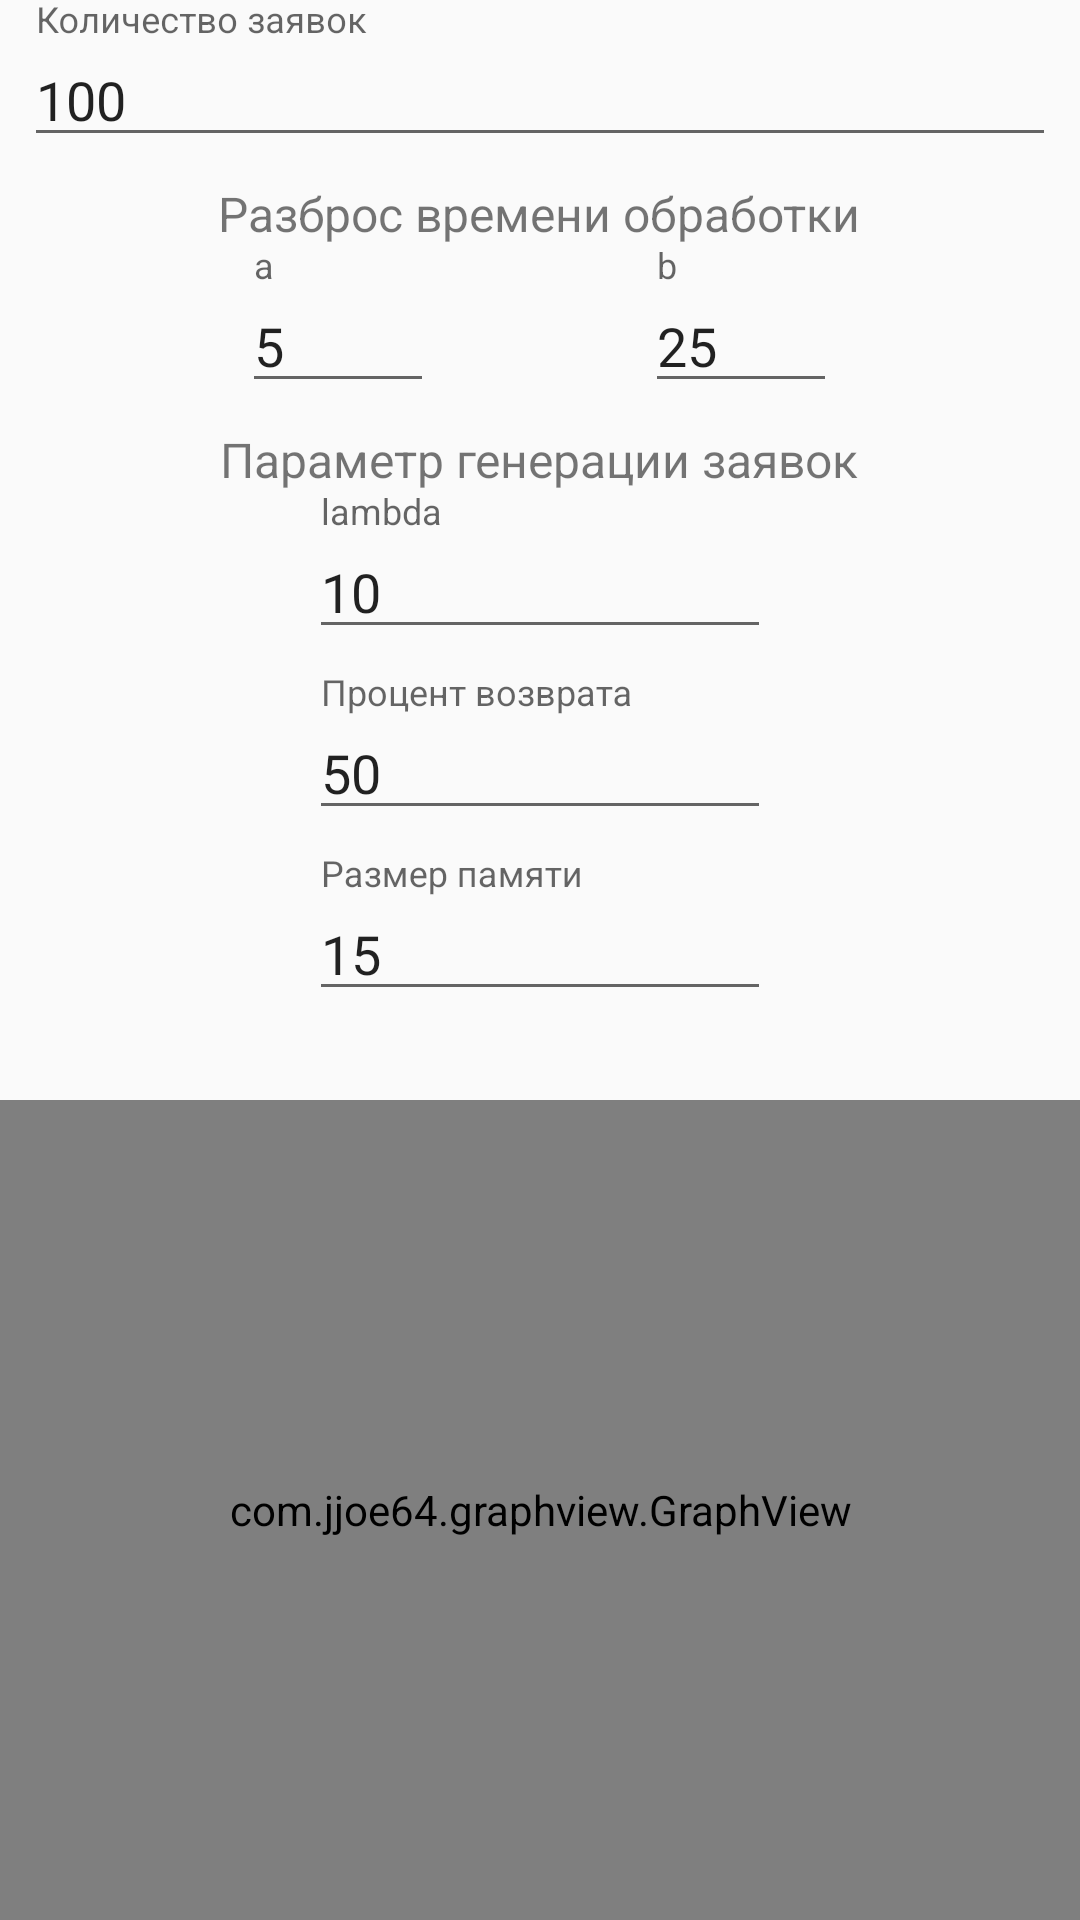

Reconstruct the res/layout file that produces this screen, plus the resources it refers to.
<!-- AndroidManifest.xml: application theme AppTheme -->
<!-- res/layout/block_modeling.xml -->
<?xml version="1.0" encoding="utf-8"?>
<RelativeLayout
    xmlns:android="http://schemas.android.com/apk/res/android"
    android:layout_width="match_parent"
    android:layout_height="wrap_content"
    xmlns:tools="http://schemas.android.com/tools">

        <android.support.design.widget.TextInputLayout
            android:id="@+id/inputLayoutDT"
            android:layout_width="match_parent"
            android:layout_height="wrap_content">
            <EditText
                android:id="@+id/inputCountRequest"
                android:layout_width="match_parent"
                android:layout_height="wrap_content"
                android:layout_margin="@dimen/stdMargin"
                android:hint="@string/requestCount"
                android:inputType="number"
                android:text="@string/defaultModelingCount"/>
        </android.support.design.widget.TextInputLayout>

        <TextView
            android:id="@+id/labelInputAB"
            android:layout_width="wrap_content"
            android:layout_height="wrap_content"
            android:layout_centerHorizontal="true"
            android:layout_below="@id/inputLayoutDT"
            android:text="@string/labelInputAB"
            android:textSize="@dimen/middleText"/>

        <android.support.design.widget.TextInputLayout
            android:id="@+id/inputLayoutA"
            android:layout_width="@dimen/widthInput"
            android:layout_height="wrap_content"
            android:layout_below="@id/labelInputAB"
            android:layout_alignStart="@id/labelInputAB">
            <EditText
                android:id="@+id/inputA"
                android:layout_width="match_parent"
                android:layout_height="wrap_content"
                android:layout_margin="@dimen/stdMargin"
                android:hint="@string/varA"
                android:inputType="number"
                android:text="@string/defaultModelingA"/>
        </android.support.design.widget.TextInputLayout>

        <android.support.design.widget.TextInputLayout
            android:id="@+id/inputLayoutB"
            android:layout_width="@dimen/widthInput"
            android:layout_height="wrap_content"
            android:layout_below="@id/labelInputAB"
            android:layout_alignEnd="@id/labelInputAB">
            <EditText
                android:id="@+id/inputB"
                android:layout_width="match_parent"
                android:layout_height="wrap_content"
                android:layout_margin="@dimen/stdMargin"
                android:hint="@string/varB"
                android:inputType="number"
                android:text="@string/defaultModelingB"/>
        </android.support.design.widget.TextInputLayout>

        <TextView
            android:id="@+id/labelInputLambda"
            android:layout_width="wrap_content"
            android:layout_height="wrap_content"
            android:layout_centerHorizontal="true"
            android:layout_below="@id/inputLayoutA"
            android:text="@string/labelInputLambda"
            android:textSize="@dimen/middleText"/>

        <android.support.design.widget.TextInputLayout
            android:id="@+id/inputLayoutLambda"
            android:layout_width="@dimen/widthInputX"
            android:layout_height="wrap_content"
            android:layout_below="@id/labelInputLambda"
            android:layout_centerHorizontal="true">
            <EditText
                android:id="@+id/inputLambda"
                android:layout_width="match_parent"
                android:layout_height="wrap_content"
                android:layout_margin="@dimen/stdMargin"
                android:hint="@string/varLambda"
                android:inputType="numberDecimal"
                android:text="@string/defaultModelingLambda"/>
        </android.support.design.widget.TextInputLayout>

        <android.support.design.widget.TextInputLayout
            android:id="@+id/inputLayoutBack"
            android:layout_width="@dimen/widthInputX"
            android:layout_height="wrap_content"
            android:layout_below="@id/inputLayoutLambda"
            android:layout_centerHorizontal="true">
            <EditText
                android:id="@+id/inputBack"
                android:layout_width="match_parent"
                android:layout_height="wrap_content"
                android:layout_margin="@dimen/stdMargin"
                android:hint="@string/labelInputBack"
                android:inputType="number"
                android:text="@string/defaultModelingBack"/>
        </android.support.design.widget.TextInputLayout>

        <android.support.design.widget.TextInputLayout
            android:id="@+id/inputLayoutPullSize"
            android:layout_width="@dimen/widthInputX"
            android:layout_height="wrap_content"
            android:layout_below="@id/inputLayoutBack"
            android:layout_centerHorizontal="true">
            <EditText
                android:id="@+id/inputPullSize"
                android:layout_width="match_parent"
                android:layout_height="wrap_content"
                android:layout_margin="@dimen/stdMargin"
                android:hint="@string/labelInputPullSize"
                android:inputType="number"
                android:text="@string/defaultModelingPullSize"/>
        </android.support.design.widget.TextInputLayout>

        <TextView
            android:id="@+id/viewResult"
            android:layout_width="wrap_content"
            android:layout_height="wrap_content"
            android:layout_centerHorizontal="true"
            android:layout_below="@id/inputLayoutPullSize"
            android:textSize="@dimen/middleText"/>


        <com.jjoe64.graphview.GraphView
            android:id="@+id/graphView"
            android:layout_width="match_parent"
            android:layout_height="@dimen/heightGraph"
            android:layout_below="@id/viewResult"/>

        <ProgressBar
            android:id="@+id/progressModeling"
            android:layout_width="@dimen/middleIcon"
            android:layout_height="@dimen/middleIcon"
            android:layout_centerHorizontal="true"
            android:layout_below="@id/viewResult"
            android:visibility="gone"
            tools:visibility="visible"/>
    </RelativeLayout>
<!-- resources referenced by this layout -->
<resources>
  <dimen name="heightGraph">350dp</dimen>
  <dimen name="middleIcon">64dp</dimen>
  <dimen name="middleText">16sp</dimen>
  <dimen name="stdMargin">8dp</dimen>
  <dimen name="widthInput">80dp</dimen>
  <dimen name="widthInputX">170dp</dimen>
  <string name="defaultModelingA">5</string>
  <string name="defaultModelingB">25</string>
  <string name="defaultModelingBack">50</string>
  <string name="defaultModelingCount">100</string>
  <string name="defaultModelingLambda">10</string>
  <string name="defaultModelingPullSize">15</string>
  <string name="labelInputAB">Разброс времени обработки</string>
  <string name="labelInputBack">Процент возврата</string>
  <string name="labelInputLambda">Параметр генерации заявок</string>
  <string name="labelInputPullSize">Размер памяти</string>
  <string name="requestCount">Количество заявок</string>
  <string name="varA">a</string>
  <string name="varB">b</string>
  <string name="varLambda">lambda</string>
  <style name="AppTheme" parent="Theme.AppCompat.Light.DarkActionBar">
          
          <item name="colorPrimary">@color/colorPrimary</item>
          <item name="colorPrimaryDark">@color/colorPrimaryDark</item>
          <item name="colorAccent">@color/colorAccent</item>
      </style>
  <color name="colorPrimary">#1565c0</color>
  <color name="colorPrimaryDark">#0d47a1</color>
  <color name="colorAccent">#ab47bc</color>
</resources>
